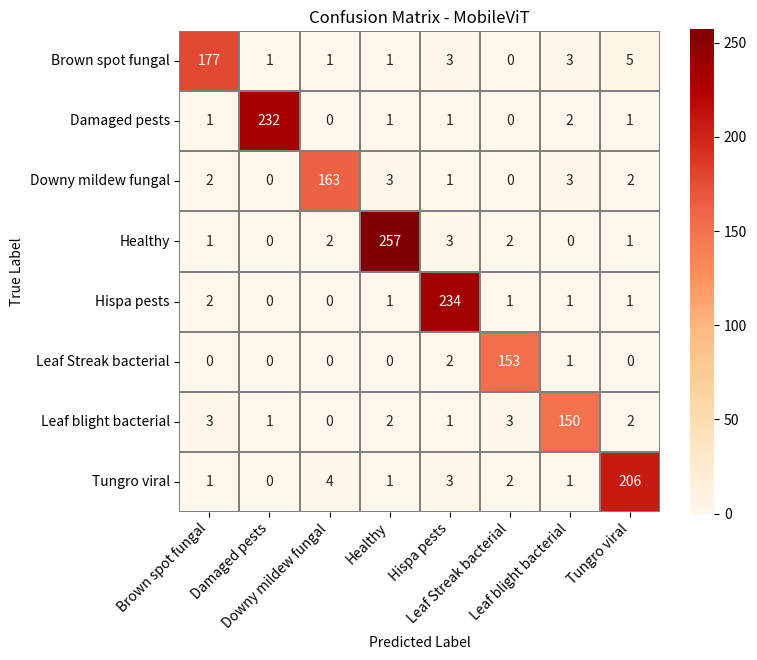

Source code (Python):
import matplotlib.pyplot as plt
import seaborn as sns
import numpy as np

# Class labels
labels = [
    'Brown spot fungal', 'Damaged pests', 'Downy mildew fungal', 'Healthy',
    'Hispa pests', 'Leaf Streak bacterial', 'Leaf blight bacterial', 'Tungro viral'
]

# Updated confusion matrix values from image
conf_matrix = np.array([
    [177, 1, 1, 1, 3, 0, 3, 5],
    [  1, 232, 0, 1, 1, 0, 2, 1],
    [  2, 0, 163, 3, 1, 0, 3, 2],
    [  1, 0, 2, 257, 3, 2, 0, 1],
    [  2, 0, 0, 1, 234, 1, 1, 1],
    [  0, 0, 0, 0, 2, 153, 1, 0],
    [  3, 1, 0, 2, 1, 3, 150, 2],
    [  1, 0, 4, 1, 3, 2, 1, 206]
])
# Plot
plt.figure(figsize=(8, 8))
sns.heatmap(
    conf_matrix, annot=True, fmt='d', cmap='OrRd',
    xticklabels=labels, yticklabels=labels,
    square=True, linewidths=0.3, linecolor='gray',
    cbar_kws={"aspect": 20, "shrink": 0.7}
)

# Axis and labels
plt.title("Confusion Matrix - MobileViT")
plt.xlabel("Predicted Label")
plt.ylabel("True Label")
plt.xticks(rotation=45, ha='right')
plt.yticks(rotation=0)

# Ensure layout is applied BEFORE saving
plt.tight_layout()
# plt.savefig("cnn_vit_confusion_updated.png")
plt.show()
